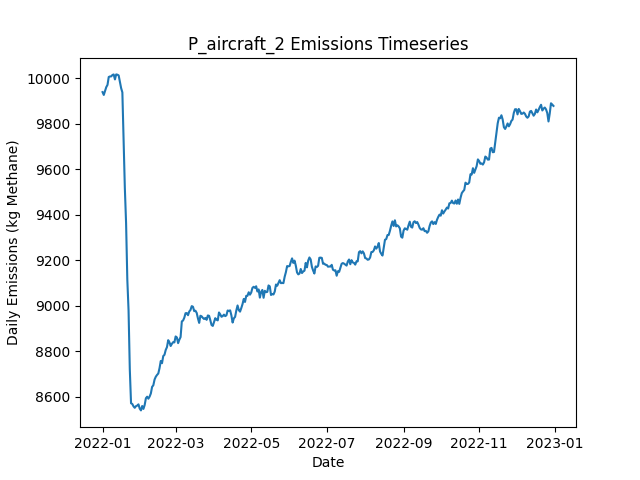

Source data for this figure (header and first rows):
Date, Daily Emissions (Kg Methane), Daily Mitigable Emissions (Kg Methane), Daily Non-Mitigable Emissions (Kg Methan…, Daily Cost ($), Active Leaks, New Leaks, Leaks Repaired, Leaks Naturally Repaired, Leaks Tagged, Daily Repair Cost ($), Daily Natural Repair Cost ($), aircraft Deployment Cost ($), aircraft Sites flagged for Follow-Up, aircraft Leaks tagged for repair, aircraft Sites Visited, aircraft Travel Time (Minutes), aircraft Survey Time (Minutes), OGI_FU Deployment Cost ($), OGI_FU Sites flagged for Follow-Up, OGI_FU Leaks tagged for repair, OGI_FU Sites Visited, OGI_FU Travel Time (Minutes), OGI_FU Survey Time (Minutes)
2022-01-01, 9939, 6814, 3124, 250, 3662, 3680, 0, 12, 0.00000, 0.00000, 2400, 250, 0, , 100, 200, 100, 0.00000, , 0, 0, 0, 0
2022-01-02, 9926, 6817, 3109, 0.00000, 3663, 9, 0, 5, 0.00000, 0.00000, 1000, 0.00000, 0, , 0, 0, 0, 0.00000, , 0, 0, 0, 0
2022-01-03, 9943, 6828, 3115, 1000, 3663, 10, 0, 6, 59, 0.00000, 1200, 0.00000, 20, , 0, 0, 0, 1000, , 59, 3, 120, 360
2022-01-04, 9960, 6840, 3120, 1000, 3667, 10, 0, 3, 69, 0.00000, 600, 0.00000, 0, , 0, 0, 0, 1000, , 69, 3, 120, 360
2022-01-05, 9970, 6845, 3125, 1000, 3670, 9, 0, 4, 58, 0.00000, 800, 0.00000, 0, , 0, 0, 0, 1000, , 58, 3, 120, 360
2022-01-06, 10005, 6861, 3144, 1000, 3673, 10, 0, 5, 83, 0.00000, 1000, 0.00000, 0, , 0, 0, 0, 1000, , 83, 3, 120, 360
2022-01-07, 10007, 6865, 3143, 1000, 3677, 9, 0, 2, 52, 0.00000, 400, 0.00000, 0, , 0, 0, 0, 1000, , 52, 3, 120, 360
2022-01-08, 10008, 6861, 3146, 1000, 3677, 9, 0, 6, 73, 0.00000, 1200, 0.00000, 0, , 0, 0, 0, 1000, , 73, 3, 120, 360
2022-01-09, 10014, 6854, 3160, 1000, 3683, 14, 0, 7, 53, 0.00000, 1400, 0.00000, 0, , 0, 0, 0, 1000, , 53, 2, 60, 240
2022-01-10, 10016, 6855, 3161, 0.00000, 3683, 8, 0, 6, 0.00000, 0.00000, 1200, 0.00000, 0, , 0, 0, 0, 0.00000, , 0, 0, 0, 0
2022-01-11, 9994, 6853, 3141, 0.00000, 3682, 9, 0, 5, 0.00000, 0.00000, 1000, 0.00000, 0, , 0, 0, 0, 0.00000, , 0, 0, 0, 0
2022-01-12, 10016, 6864, 3153, 0.00000, 3691, 11, 0, 2, 0.00000, 0.00000, 400, 0.00000, 0, , 0, 0, 0, 0.00000, , 0, 0, 0, 0
2022-01-13, 10015, 6861, 3154, 0.00000, 3687, 6, 0, 7, 0.00000, 0.00000, 1400, 0.00000, 0, , 0, 0, 0, 0.00000, , 0, 0, 0, 0
2022-01-14, 10012, 6851, 3161, 0.00000, 3685, 8, 0, 7, 0.00000, 0.00000, 1400, 0.00000, 0, , 0, 0, 0, 0.00000, , 0, 0, 0, 0
2022-01-15, 9983, 6851, 3132, 0.00000, 3679, 8, 0, 4, 0.00000, 0.00000, 800, 0.00000, 0, , 0, 0, 0, 0.00000, , 0, 0, 0, 0
2022-01-16, 9956, 6828, 3128, 0.00000, 3677, 9, 0, 8, 0.00000, 0.00000, 1600, 0.00000, 0, , 0, 0, 0, 0.00000, , 0, 0, 0, 0
2022-01-17, 9937, 6825, 3112, 0.00000, 3672, 7, 0, 9, 0.00000, 0.00000, 1800, 0.00000, 0, , 0, 0, 0, 0.00000, , 0, 0, 0, 0
2022-01-18, 9723, 6620, 3103, 10400, 3617, 6, 52, 6, 0.00000, 10400, 1200, 0.00000, 0, , 0, 0, 0, 0.00000, , 0, 0, 0, 0
2022-01-19, 9517, 6407, 3110, 12600, 3556, 9, 63, 5, 0.00000, 12600, 1000, 0.00000, 0, , 0, 0, 0, 0.00000, , 0, 0, 0, 0
2022-01-20, 9363, 6252, 3111, 9600, 3508, 9, 48, 7, 0.00000, 9600, 1400, 0.00000, 0, , 0, 0, 0, 0.00000, , 0, 0, 0, 0
2022-01-21, 9114, 6003, 3111, 14200, 3435, 8, 71, 10, 0.00000, 14200, 2000, 0.00000, 0, , 0, 0, 0, 0.00000, , 0, 0, 0, 0
2022-01-22, 8979, 5841, 3138, 9400, 3397, 14, 47, 3, 0.00000, 9400, 600, 0.00000, 0, , 0, 0, 0, 0.00000, , 0, 0, 0, 0
2022-01-23, 8721, 5590, 3130, 13400, 3334, 12, 67, 5, 0.00000, 13400, 1000, 0.00000, 0, , 0, 0, 0, 0.00000, , 0, 0, 0, 0
2022-01-24, 8571, 5427, 3144, 10400, 3288, 10, 52, 3, 0.00000, 10400, 600, 0.00000, 0, , 0, 0, 0, 0.00000, , 0, 0, 0, 0
2022-01-25, 8568, 5418, 3150, 0.00000, 3283, 6, 0, 7, 0.00000, 0.00000, 1400, 0.00000, 0, , 0, 0, 0, 0.00000, , 0, 0, 0, 0
2022-01-26, 8558, 5406, 3152, 0.00000, 3280, 4, 0, 6, 0.00000, 0.00000, 1200, 0.00000, 0, , 0, 0, 0, 0.00000, , 0, 0, 0, 0
2022-01-27, 8551, 5401, 3150, 0.00000, 3276, 7, 0, 7, 0.00000, 0.00000, 1400, 0.00000, 0, , 0, 0, 0, 0.00000, , 0, 0, 0, 0
2022-01-28, 8559, 5395, 3163, 0.00000, 3274, 12, 0, 8, 0.00000, 0.00000, 1600, 0.00000, 0, , 0, 0, 0, 0.00000, , 0, 0, 0, 0
2022-01-29, 8561, 5398, 3163, 0.00000, 3274, 4, 0, 3, 0.00000, 0.00000, 600, 0.00000, 0, , 0, 0, 0, 0.00000, , 0, 0, 0, 0
2022-01-30, 8567, 5412, 3155, 0.00000, 3272, 9, 0, 7, 0.00000, 0.00000, 1400, 0.00000, 0, , 0, 0, 0, 0.00000, , 0, 0, 0, 0
2022-01-31, 8548, 5401, 3146, 0.00000, 3265, 4, 0, 8, 0.00000, 0.00000, 1600, 0.00000, 0, , 0, 0, 0, 0.00000, , 0, 0, 0, 0
2022-02-01, 8540, 5404, 3136, 0.00000, 3257, 2, 0, 5, 0.00000, 0.00000, 1000, 0.00000, 0, , 0, 0, 0, 0.00000, , 0, 0, 0, 0
2022-02-02, 8559, 5410, 3149, 0.00000, 3259, 11, 0, 5, 0.00000, 0.00000, 1000, 0.00000, 0, , 0, 0, 0, 0.00000, , 0, 0, 0, 0
2022-02-03, 8547, 5406, 3140, 0.00000, 3258, 8, 0, 8, 0.00000, 0.00000, 1600, 0.00000, 0, , 0, 0, 0, 0.00000, , 0, 0, 0, 0
2022-02-04, 8564, 5423, 3141, 0.00000, 3261, 7, 0, 2, 0.00000, 0.00000, 400, 0.00000, 0, , 0, 0, 0, 0.00000, , 0, 0, 0, 0
2022-02-05, 8593, 5427, 3167, 0.00000, 3265, 11, 0, 7, 0.00000, 0.00000, 1400, 0.00000, 0, , 0, 0, 0, 0.00000, , 0, 0, 0, 0
2022-02-06, 8600, 5433, 3167, 0.00000, 3268, 10, 0, 5, 0.00000, 0.00000, 1000, 0.00000, 0, , 0, 0, 0, 0.00000, , 0, 0, 0, 0
2022-02-07, 8591, 5433, 3158, 0.00000, 3268, 10, 0, 4, 0.00000, 0.00000, 800, 0.00000, 0, , 0, 0, 0, 0.00000, , 0, 0, 0, 0
2022-02-08, 8601, 5437, 3164, 0.00000, 3266, 9, 0, 6, 0.00000, 0.00000, 1200, 0.00000, 0, , 0, 0, 0, 0.00000, , 0, 0, 0, 0
2022-02-09, 8615, 5442, 3172, 0.00000, 3271, 13, 0, 3, 0.00000, 0.00000, 600, 0.00000, 0, , 0, 0, 0, 0.00000, , 0, 0, 0, 0
2022-02-10, 8643, 5472, 3172, 0.00000, 3278, 12, 0, 4, 0.00000, 0.00000, 800, 0.00000, 0, , 0, 0, 0, 0.00000, , 0, 0, 0, 0
2022-02-11, 8651, 5479, 3171, 0.00000, 3275, 10, 0, 11, 0.00000, 0.00000, 2200, 0.00000, 0, , 0, 0, 0, 0.00000, , 0, 0, 0, 0
2022-02-12, 8676, 5484, 3192, 0.00000, 3278, 14, 0, 10, 0.00000, 0.00000, 2000, 0.00000, 0, , 0, 0, 0, 0.00000, , 0, 0, 0, 0
2022-02-13, 8688, 5483, 3205, 0.00000, 3283, 17, 0, 9, 0.00000, 0.00000, 1800, 0.00000, 0, , 0, 0, 0, 0.00000, , 0, 0, 0, 0
2022-02-14, 8696, 5481, 3215, 0.00000, 3281, 8, 0, 7, 0.00000, 0.00000, 1400, 0.00000, 0, , 0, 0, 0, 0.00000, , 0, 0, 0, 0
2022-02-15, 8702, 5487, 3215, 0.00000, 3282, 5, 0, 3, 0.00000, 0.00000, 600, 0.00000, 0, , 0, 0, 0, 0.00000, , 0, 0, 0, 0
2022-02-16, 8726, 5494, 3232, 0.00000, 3280, 9, 0, 7, 0.00000, 0.00000, 1400, 0.00000, 0, , 0, 0, 0, 0.00000, , 0, 0, 0, 0
2022-02-17, 8757, 5506, 3251, 0.00000, 3294, 21, 0, 5, 0.00000, 0.00000, 1000, 0.00000, 0, , 0, 0, 0, 0.00000, , 0, 0, 0, 0
2022-02-18, 8747, 5499, 3249, 0.00000, 3287, 6, 0, 10, 0.00000, 0.00000, 2000, 0.00000, 0, , 0, 0, 0, 0.00000, , 0, 0, 0, 0
2022-02-19, 8779, 5498, 3280, 0.00000, 3289, 10, 0, 6, 0.00000, 0.00000, 1200, 0.00000, 0, , 0, 0, 0, 0.00000, , 0, 0, 0, 0
2022-02-20, 8784, 5496, 3288, 0.00000, 3291, 10, 0, 6, 0.00000, 0.00000, 1200, 0.00000, 0, , 0, 0, 0, 0.00000, , 0, 0, 0, 0
2022-02-21, 8806, 5503, 3303, 0.00000, 3291, 8, 0, 4, 0.00000, 0.00000, 800, 0.00000, 0, , 0, 0, 0, 0.00000, , 0, 0, 0, 0
2022-02-22, 8818, 5514, 3304, 0.00000, 3295, 13, 0, 6, 0.00000, 0.00000, 1200, 0.00000, 0, , 0, 0, 0, 0.00000, , 0, 0, 0, 0
2022-02-23, 8849, 5541, 3307, 0.00000, 3303, 17, 0, 4, 0.00000, 0.00000, 800, 0.00000, 0, , 0, 0, 0, 0.00000, , 0, 0, 0, 0
2022-02-24, 8839, 5541, 3298, 0.00000, 3299, 6, 0, 5, 0.00000, 0.00000, 1000, 0.00000, 0, , 0, 0, 0, 0.00000, , 0, 0, 0, 0
2022-02-25, 8823, 5545, 3278, 0.00000, 3296, 6, 0, 6, 0.00000, 0.00000, 1200, 0.00000, 0, , 0, 0, 0, 0.00000, , 0, 0, 0, 0
2022-02-26, 8833, 5549, 3284, 0.00000, 3300, 12, 0, 7, 0.00000, 0.00000, 1400, 0.00000, 0, , 0, 0, 0, 0.00000, , 0, 0, 0, 0
2022-02-27, 8840, 5565, 3275, 0.00000, 3299, 10, 0, 7, 0.00000, 0.00000, 1400, 0.00000, 0, , 0, 0, 0, 0.00000, , 0, 0, 0, 0
2022-02-28, 8839, 5575, 3264, 0.00000, 3298, 9, 0, 7, 0.00000, 0.00000, 1400, 0.00000, 0, , 0, 0, 0, 0.00000, , 0, 0, 0, 0
2022-03-01, 8865, 5611, 3254, 0.00000, 3304, 13, 0, 2, 0.00000, 0.00000, 400, 0.00000, 0, , 0, 0, 0, 0.00000, , 0, 0, 0, 0
... 305 more rows
